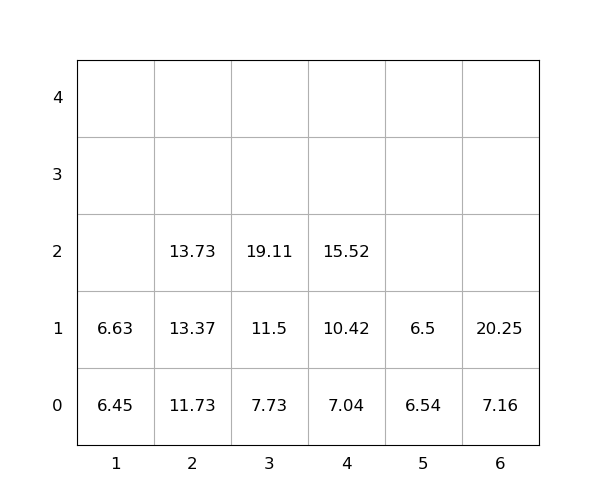

The table this chart was drawn from, first rows:
idx, loc_x, loc_y, loc_z, weight, group, score, seq, reloc, size(ft)
1, 3, 0, 0, 7.73, 0, 7.73, 0, 0, 20
2, 3, 0, 1, 11.5, 0, 11.5, 0, 0, 20
3, 5, 0, 0, 6.54, 0, 6.54, 0, 1.0, 20
4, 2, 0, 0, 11.73, 0, 11.73, 0, 0, 20
5, 5, 0, 1, 6.5, 0, 6.5, 0, 1.0, 20
6, 2, 0, 1, 13.37, 0, 13.37, 1, 0, 20
7, 2, 0, 2, 13.73, 0, 13.73, 2, 0, 20
8, 3, 0, 2, 19.11, 0, 19.11, 3, 0, 20
9, 6, 0, 0, 7.16, 0, 7.16, 4, 0, 20
10, 4, 0, 0, 7.04, 0, 7.04, 5, 0, 20
11, 1, 0, 0, 6.45, 0, 6.45, 6, 0, 20
12, 4, 0, 1, 10.42, 0, 10.42, 7, 0, 20
13, 4, 0, 2, 15.52, 0, 15.52, 8, 0, 20
14, 6, 0, 1, 20.25, 0, 20.25, 9, 0, 20
15, 1, 0, 1, 6.63, 0, 6.63, 10, 0, 20
